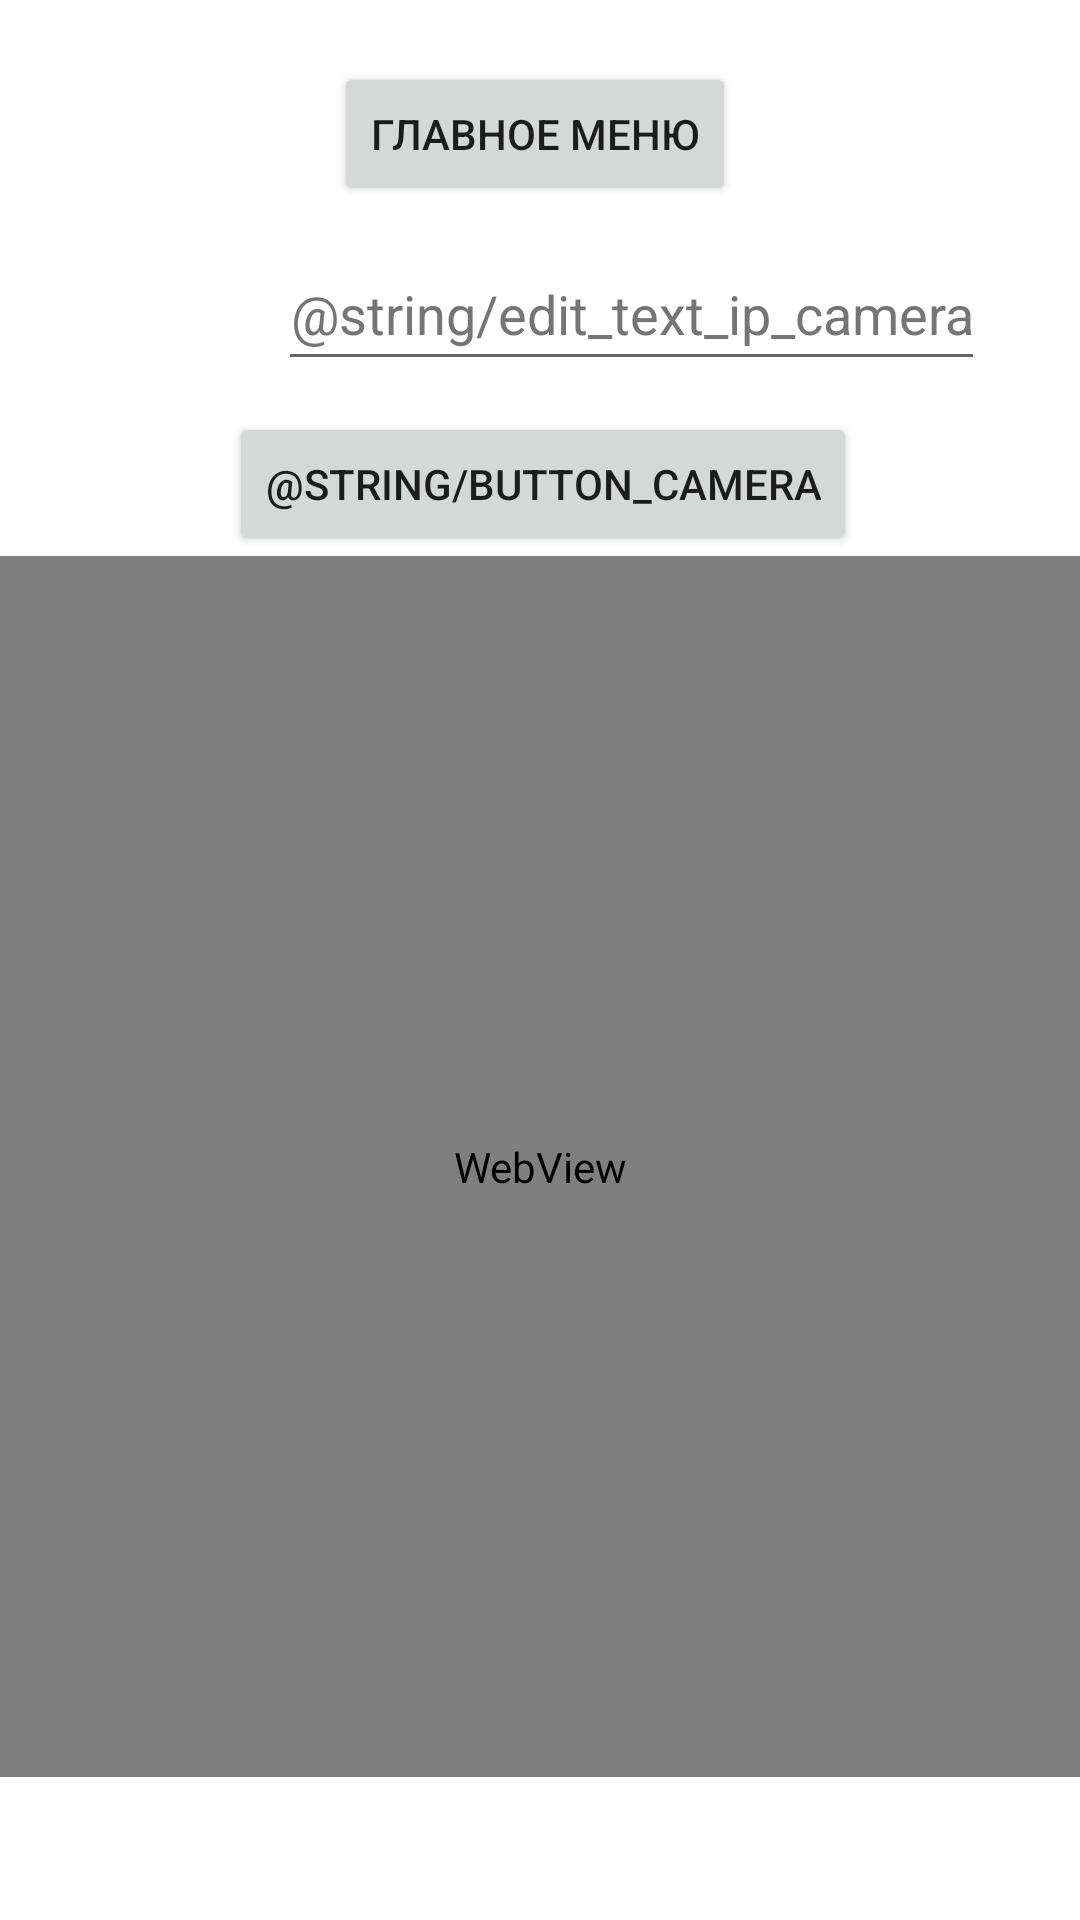

The Android layout XML behind this screen, and the referenced resources:
<!-- AndroidManifest.xml: application theme Theme.Ping -->
<!-- res/layout/activity_camera_data_logic.xml -->
<?xml version="1.0" encoding="utf-8"?>
<androidx.constraintlayout.widget.ConstraintLayout
    xmlns:android="http://schemas.android.com/apk/res/android"
    xmlns:tools="http://schemas.android.com/tools"
    android:layout_width="match_parent"
    android:layout_height="match_parent"
    tools:context=".CameraDataLogic">

    <ScrollView
        android:layout_width="match_parent"
        android:layout_height="match_parent">

        <LinearLayout
            android:layout_width="match_parent"
            android:layout_height="wrap_content"
            android:orientation="vertical"
            tools:ignore="WebViewLayout">

            <Button
                android:id="@+id/button_menu_main"
                android:layout_width="wrap_content"
                android:layout_height="wrap_content"
                android:layout_marginTop="10pt"
                android:layout_marginStart="54pt"
                android:gravity="center"
                android:text="@string/button_main_menu" />

            <EditText
                android:id="@+id/text_ip_camera"
                android:layout_width="wrap_content"
                android:layout_height="wrap_content"
                android:autofillHints=""
                android:layout_marginTop="5pt"
                android:layout_marginStart="45pt"
                android:gravity="center"
                android:hint="@string/edit_text_ip_camera"
                android:inputType="text"
                android:minHeight="48dp"
                android:textColorHint="#757575" />

            <Button
                android:id="@+id/button_connect_camera"
                android:layout_width="wrap_content"
                android:layout_height="wrap_content"
                android:layout_marginTop="5pt"
                android:layout_marginStart="37pt"
                android:gravity="center"
                android:text="@string/button_camera"
                tools:ignore="TextSizeCheck" />

            <WebView
                android:id="@+id/web_view_camera"
                android:layout_width="match_parent"
                android:layout_height="407dp">

            </WebView>
        </LinearLayout>
    </ScrollView>

</androidx.constraintlayout.widget.ConstraintLayout>
<!-- resources referenced by this layout -->
<resources>
  <string name="button_main_menu">Главное меню</string>
  <style name="Theme.Ping" parent="Theme.MaterialComponents.DayNight.DarkActionBar">
          
          <item name="colorPrimary">@color/purple_500</item>
          <item name="colorPrimaryVariant">@color/purple_700</item>
          <item name="colorOnPrimary">@color/white</item>
          
          <item name="colorSecondary">@color/teal_200</item>
          <item name="colorSecondaryVariant">@color/teal_700</item>
          <item name="colorOnSecondary">@color/black</item>
          
          <item name="android:statusBarColor">?attr/colorPrimaryVariant</item>
      </style>
  <!-- not gathered from this repository: default colours our renderer supplied (Android Studio template values) -->
  <color name="purple_500">#FF6200EE</color>
  <color name="purple_700">#FF3700B3</color>
  <color name="teal_200">#FF03DAC5</color>
  <color name="teal_700">#FF018786</color>
  <color name="black">#FF000000</color>
  <color name="white">#FFFFFFFF</color>
</resources>
